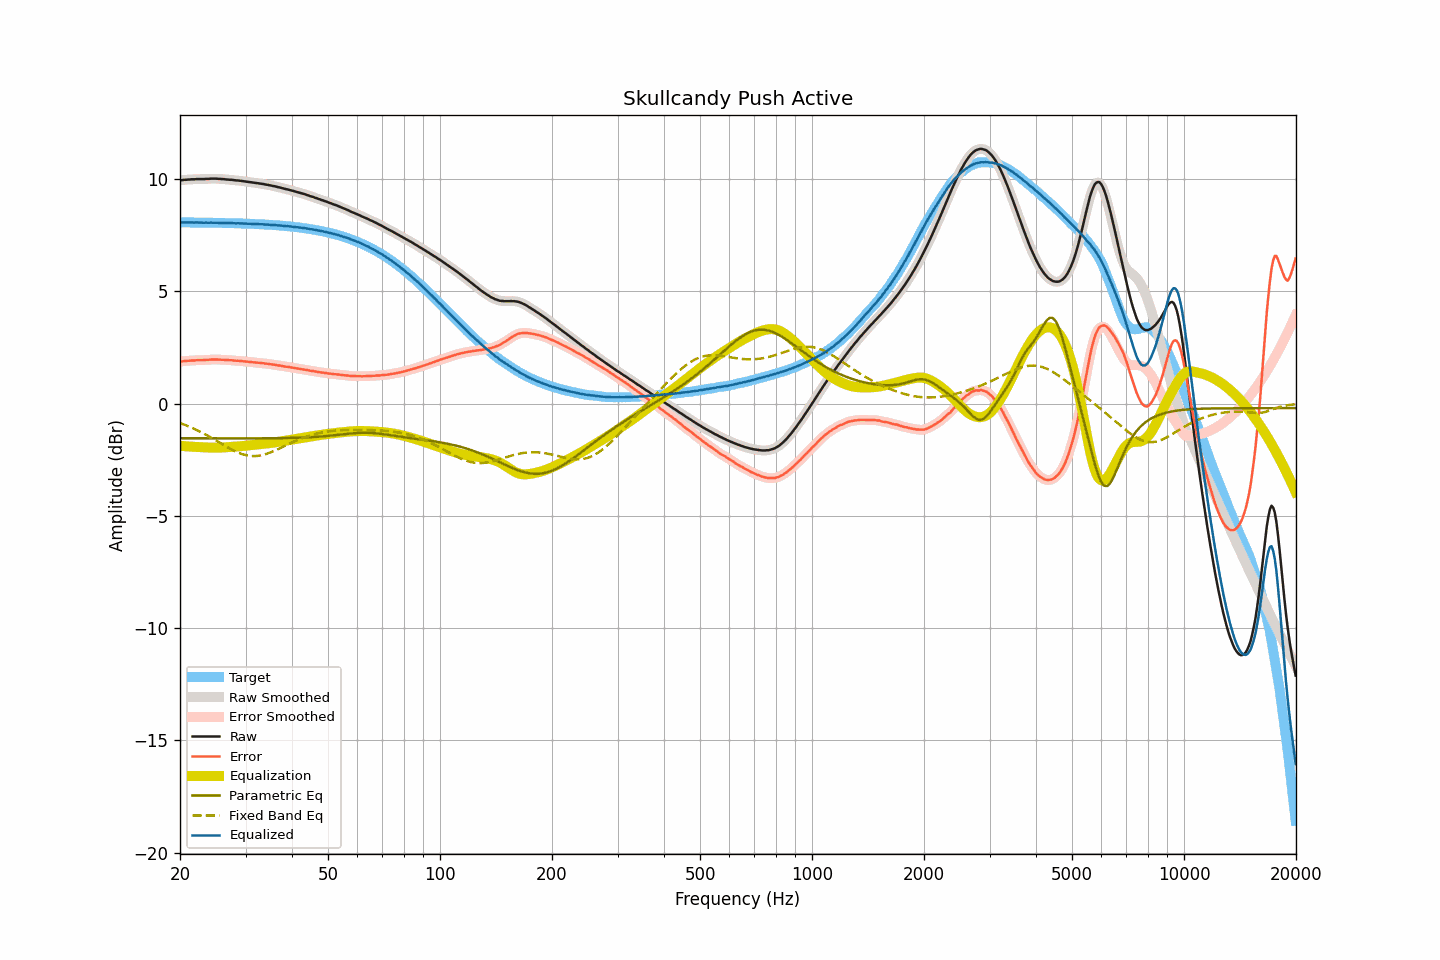

Values plotted in this chart, from the file beside it:
frequency, raw, smoothed, error, error_smoothed, equalization, parametric_eq, fixed_band_eq, equalized_raw, equalized_smoothed, target
20.00, 9.95, 9.95, 1.88, 1.87, -1.87, -1.54, -0.87, 8.08, 8.08, 8.08
20.20, 9.95, 9.96, 1.88, 1.88, -1.88, -1.54, -0.89, 8.07, 8.08, 8.08
20.40, 9.96, 9.96, 1.89, 1.89, -1.89, -1.54, -0.92, 8.07, 8.07, 8.07
20.61, 9.97, 9.97, 1.90, 1.90, -1.90, -1.54, -0.95, 8.08, 8.07, 8.07
20.81, 9.97, 9.98, 1.90, 1.90, -1.90, -1.54, -0.97, 8.07, 8.07, 8.07
21.02, 9.98, 9.98, 1.91, 1.91, -1.91, -1.54, -1.00, 8.07, 8.07, 8.07
21.23, 9.98, 9.99, 1.91, 1.91, -1.91, -1.54, -1.03, 8.07, 8.07, 8.07
21.44, 9.99, 9.99, 1.92, 1.92, -1.92, -1.54, -1.06, 8.07, 8.07, 8.07
21.66, 9.99, 9.99, 1.92, 1.92, -1.92, -1.54, -1.09, 8.07, 8.07, 8.07
21.87, 9.99, 10.00, 1.92, 1.93, -1.93, -1.54, -1.13, 8.07, 8.07, 8.07
22.09, 10.00, 10.00, 1.93, 1.93, -1.93, -1.54, -1.16, 8.07, 8.07, 8.07
22.31, 10.00, 10.00, 1.94, 1.93, -1.93, -1.54, -1.20, 8.07, 8.07, 8.07
22.54, 10.00, 10.00, 1.94, 1.94, -1.94, -1.55, -1.23, 8.07, 8.07, 8.07
22.76, 10.00, 10.00, 1.94, 1.94, -1.94, -1.55, -1.27, 8.07, 8.06, 8.07
22.99, 10.00, 10.00, 1.94, 1.94, -1.94, -1.55, -1.30, 8.06, 8.06, 8.07
23.22, 10.00, 10.01, 1.94, 1.94, -1.94, -1.55, -1.34, 8.06, 8.06, 8.06
23.45, 10.01, 10.01, 1.95, 1.95, -1.95, -1.55, -1.38, 8.07, 8.06, 8.06
23.69, 10.01, 10.01, 1.95, 1.95, -1.95, -1.55, -1.42, 8.06, 8.06, 8.06
23.92, 10.01, 10.02, 1.95, 1.96, -1.96, -1.55, -1.46, 8.06, 8.06, 8.06
24.16, 10.02, 10.02, 1.96, 1.96, -1.96, -1.55, -1.50, 8.06, 8.06, 8.06
24.40, 10.02, 10.02, 1.96, 1.96, -1.96, -1.55, -1.54, 8.06, 8.06, 8.06
24.65, 10.02, 10.02, 1.97, 1.97, -1.96, -1.55, -1.58, 8.06, 8.06, 8.06
24.89, 10.02, 10.02, 1.97, 1.97, -1.97, -1.55, -1.63, 8.06, 8.06, 8.06
25.14, 10.02, 10.02, 1.97, 1.97, -1.96, -1.55, -1.67, 8.06, 8.06, 8.05
25.39, 10.01, 10.02, 1.96, 1.96, -1.96, -1.55, -1.71, 8.05, 8.05, 8.05
25.65, 10.01, 10.01, 1.96, 1.96, -1.96, -1.55, -1.75, 8.05, 8.05, 8.05
25.91, 10.00, 10.01, 1.95, 1.96, -1.96, -1.55, -1.80, 8.05, 8.05, 8.05
26.16, 10.00, 10.00, 1.95, 1.95, -1.95, -1.55, -1.84, 8.05, 8.05, 8.05
26.43, 9.99, 9.99, 1.95, 1.95, -1.95, -1.55, -1.88, 8.05, 8.05, 8.05
26.69, 9.98, 9.99, 1.94, 1.94, -1.94, -1.55, -1.92, 8.04, 8.04, 8.05
26.96, 9.98, 9.98, 1.94, 1.94, -1.94, -1.55, -1.96, 8.05, 8.04, 8.04
27.23, 9.97, 9.98, 1.93, 1.93, -1.93, -1.55, -2.00, 8.04, 8.04, 8.04
27.50, 9.97, 9.97, 1.93, 1.93, -1.93, -1.55, -2.04, 8.04, 8.04, 8.04
27.77, 9.96, 9.96, 1.92, 1.92, -1.92, -1.55, -2.08, 8.04, 8.04, 8.04
28.05, 9.95, 9.95, 1.92, 1.92, -1.92, -1.55, -2.11, 8.03, 8.04, 8.04
28.33, 9.94, 9.95, 1.91, 1.91, -1.91, -1.55, -2.15, 8.03, 8.03, 8.03
28.62, 9.94, 9.94, 1.91, 1.91, -1.91, -1.55, -2.18, 8.04, 8.03, 8.03
28.90, 9.93, 9.93, 1.90, 1.90, -1.90, -1.55, -2.21, 8.03, 8.03, 8.03
29.19, 9.92, 9.92, 1.90, 1.90, -1.90, -1.55, -2.23, 8.03, 8.03, 8.03
29.48, 9.91, 9.91, 1.89, 1.89, -1.89, -1.55, -2.26, 8.02, 8.02, 8.02
29.78, 9.90, 9.90, 1.88, 1.88, -1.88, -1.55, -2.28, 8.02, 8.02, 8.02
30.08, 9.89, 9.89, 1.87, 1.87, -1.87, -1.55, -2.30, 8.02, 8.02, 8.02
30.38, 9.88, 9.88, 1.87, 1.87, -1.87, -1.55, -2.31, 8.02, 8.02, 8.02
30.68, 9.87, 9.87, 1.86, 1.86, -1.86, -1.55, -2.32, 8.01, 8.01, 8.01
30.99, 9.86, 9.86, 1.85, 1.85, -1.85, -1.55, -2.33, 8.01, 8.01, 8.01
31.30, 9.85, 9.85, 1.85, 1.85, -1.85, -1.55, -2.34, 8.01, 8.01, 8.01
31.61, 9.84, 9.84, 1.84, 1.84, -1.84, -1.55, -2.34, 8.00, 8.00, 8.00
31.93, 9.83, 9.83, 1.83, 1.83, -1.83, -1.55, -2.33, 8.00, 8.00, 8.00
32.24, 9.82, 9.82, 1.82, 1.82, -1.83, -1.55, -2.33, 8.00, 8.00, 8.00
32.57, 9.81, 9.81, 1.82, 1.82, -1.82, -1.55, -2.32, 7.99, 7.99, 7.99
32.89, 9.80, 9.80, 1.81, 1.81, -1.81, -1.55, -2.31, 7.99, 7.99, 7.99
33.22, 9.79, 9.79, 1.81, 1.81, -1.80, -1.55, -2.29, 7.99, 7.99, 7.99
33.55, 9.78, 9.78, 1.80, 1.80, -1.80, -1.55, -2.28, 7.99, 7.98, 7.98
33.89, 9.76, 9.77, 1.78, 1.79, -1.79, -1.55, -2.26, 7.98, 7.98, 7.98
34.23, 9.75, 9.75, 1.78, 1.78, -1.78, -1.54, -2.23, 7.97, 7.97, 7.98
34.57, 9.74, 9.74, 1.77, 1.77, -1.77, -1.54, -2.21, 7.97, 7.97, 7.97
34.92, 9.72, 9.73, 1.76, 1.76, -1.76, -1.54, -2.18, 7.96, 7.97, 7.97
35.27, 9.71, 9.71, 1.75, 1.75, -1.75, -1.54, -2.15, 7.96, 7.96, 7.96
35.62, 9.69, 9.70, 1.74, 1.74, -1.74, -1.54, -2.12, 7.95, 7.96, 7.96
35.97, 9.68, 9.68, 1.73, 1.73, -1.73, -1.54, -2.09, 7.95, 7.95, 7.95
... 635 more rows
